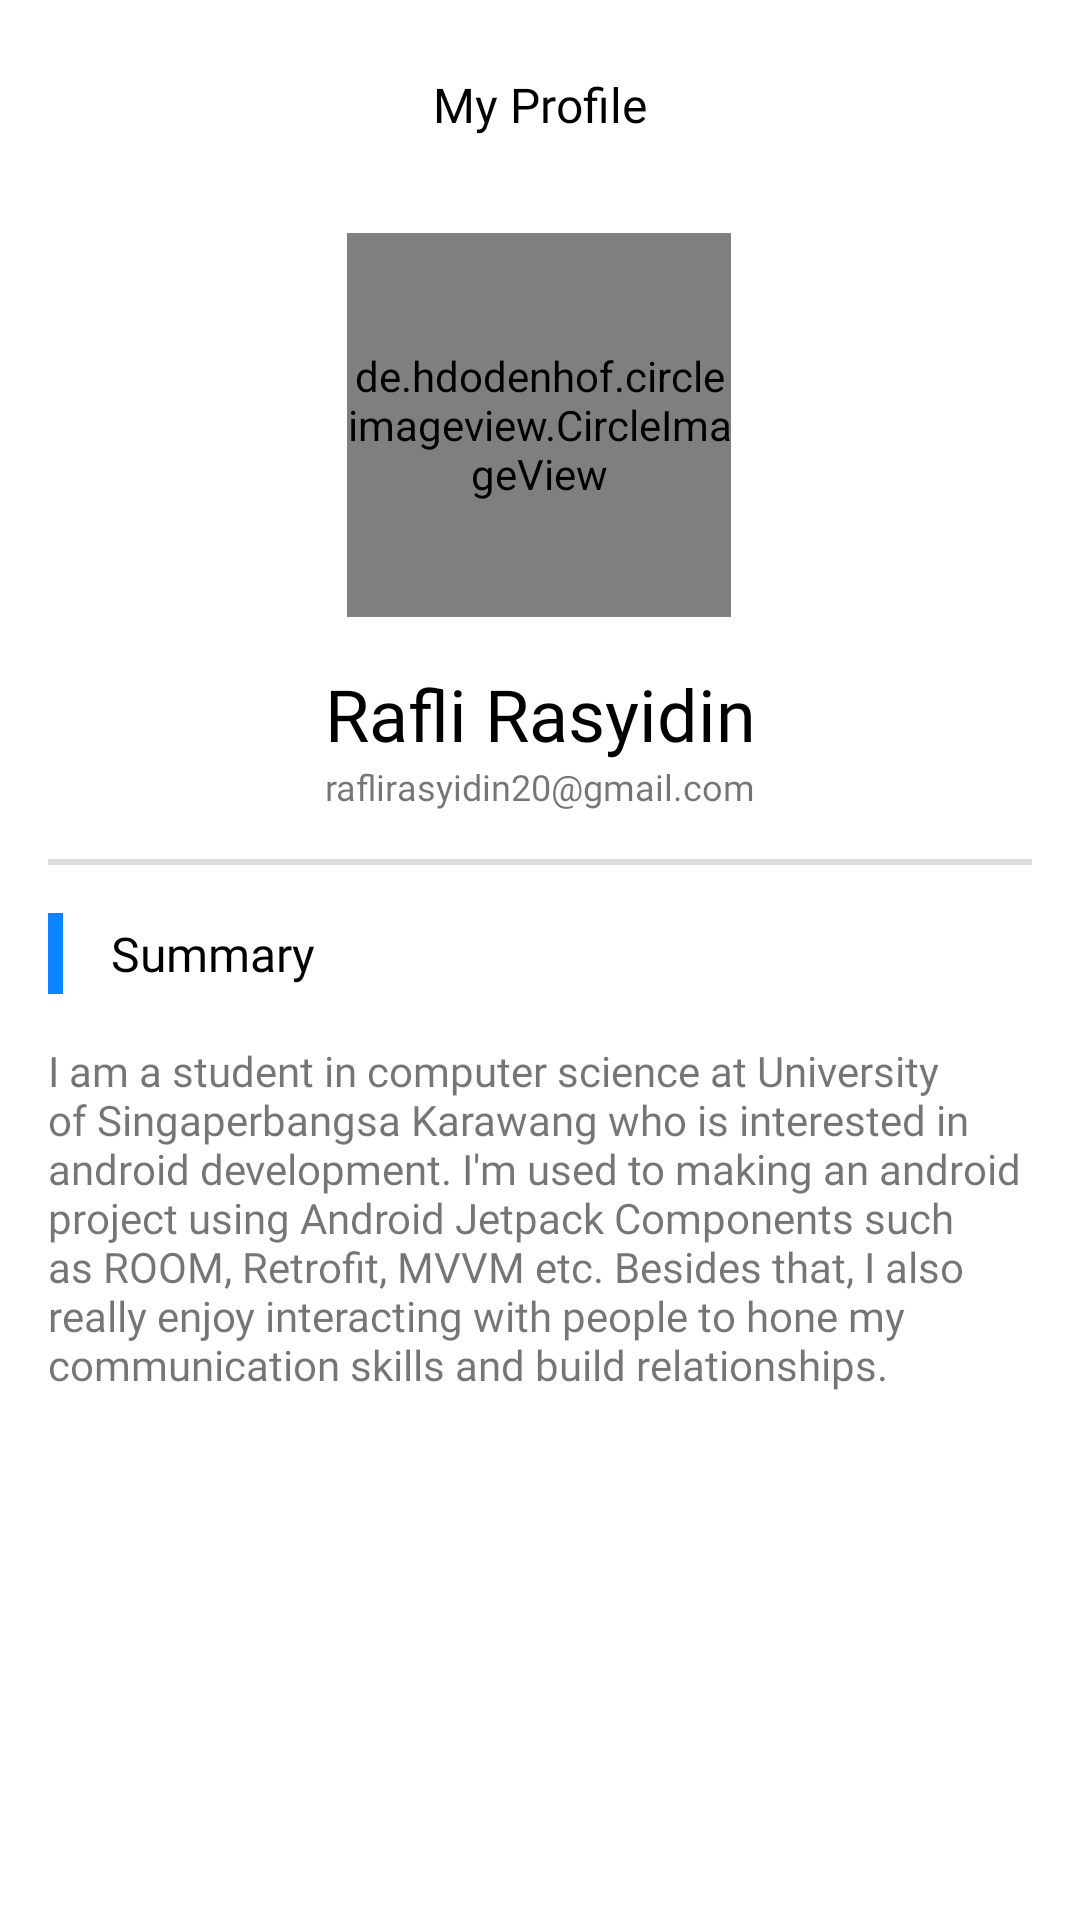

Layout XML and referenced resources for this Android screen:
<!-- AndroidManifest.xml: application theme Theme.TravelApp -->
<!-- res/layout/activity_profile.xml -->
<?xml version="1.0" encoding="utf-8"?>
<ScrollView xmlns:android="http://schemas.android.com/apk/res/android"
    xmlns:app="http://schemas.android.com/apk/res-auto"
    xmlns:tools="http://schemas.android.com/tools"
    android:layout_width="match_parent"
    android:layout_height="match_parent">

    <androidx.constraintlayout.widget.ConstraintLayout
        android:layout_width="match_parent"
        android:layout_height="wrap_content"
        tools:context=".ui.profile.ProfileActivity">

        <TextView
            android:id="@+id/label_my_profile"
            android:layout_width="wrap_content"
            android:layout_height="wrap_content"
            android:layout_marginTop="24dp"
            android:fontFamily="@font/airbnb_cereal_bold"
            android:text="@string/my_profile"
            android:textColor="@color/black"
            android:textSize="16sp"
            app:layout_constraintEnd_toEndOf="parent"
            app:layout_constraintStart_toStartOf="parent"
            app:layout_constraintTop_toTopOf="parent" />

        <de.hdodenhof.circleimageview.CircleImageView
            android:id="@+id/img_profile"
            android:layout_width="128dp"
            android:layout_height="128dp"
            android:layout_marginTop="32dp"
            android:src="@drawable/rasyidin"
            app:civ_border_color="@color/primaryColor"
            app:civ_border_width="2dp"
            app:layout_constraintEnd_toEndOf="parent"
            app:layout_constraintHorizontal_bias="0.498"
            app:layout_constraintStart_toStartOf="parent"
            app:layout_constraintTop_toBottomOf="@+id/label_my_profile" />

        <TextView
            android:id="@+id/tv_name"
            android:layout_width="wrap_content"
            android:layout_height="wrap_content"
            android:layout_marginTop="16dp"
            android:fontFamily="@font/airbnb_cereal_bold"
            android:text="@string/my_name"
            android:textColor="@color/black"
            android:textSize="24sp"
            app:layout_constraintEnd_toEndOf="parent"
            app:layout_constraintStart_toStartOf="parent"
            app:layout_constraintTop_toBottomOf="@+id/img_profile" />

        <TextView
            android:id="@+id/tv_mail"
            android:layout_width="wrap_content"
            android:layout_height="wrap_content"
            android:fontFamily="@font/josefin_sans_regular"
            android:text="@string/my_email"
            android:textSize="12sp"
            app:layout_constraintEnd_toEndOf="parent"
            app:layout_constraintStart_toStartOf="parent"
            app:layout_constraintTop_toBottomOf="@+id/tv_name" />

        <View
            android:id="@+id/view_decor"
            android:layout_width="match_parent"
            android:layout_height="2dp"
            android:layout_marginStart="16dp"
            android:layout_marginTop="16dp"
            android:layout_marginEnd="16dp"
            android:background="@color/fadeColor"
            app:layout_constraintEnd_toEndOf="parent"
            app:layout_constraintStart_toStartOf="parent"
            app:layout_constraintTop_toBottomOf="@+id/tv_mail" />

        <View
            android:id="@+id/view_decor2"
            android:layout_width="5dp"
            android:layout_height="27dp"
            android:layout_marginStart="16dp"
            android:layout_marginTop="16dp"
            android:background="@color/primaryColor"
            app:layout_constraintStart_toStartOf="parent"
            app:layout_constraintTop_toBottomOf="@+id/view_decor" />

        <TextView
            android:id="@+id/label_summary"
            android:layout_width="wrap_content"
            android:layout_height="wrap_content"
            android:layout_marginStart="16dp"
            android:fontFamily="@font/airbnb_cereal_bold"
            android:text="@string/summary"
            android:textColor="@color/black"
            android:textSize="16sp"
            app:layout_constraintBottom_toBottomOf="@+id/view_decor2"
            app:layout_constraintStart_toEndOf="@+id/view_decor2"
            app:layout_constraintTop_toTopOf="@+id/view_decor2" />

        <TextView
            android:id="@+id/tv_summary"
            android:layout_width="0dp"
            android:layout_height="wrap_content"
            android:layout_marginStart="16dp"
            android:layout_marginTop="16dp"
            android:layout_marginEnd="16dp"
            android:fontFamily="@font/josefin_sans_regular"
            android:text="@string/my_summary"
            app:layout_constraintEnd_toEndOf="parent"
            app:layout_constraintHorizontal_bias="0.0"
            app:layout_constraintStart_toStartOf="parent"
            app:layout_constraintTop_toBottomOf="@+id/view_decor2" />

    </androidx.constraintlayout.widget.ConstraintLayout>
</ScrollView>
<!-- resources referenced by this layout -->
<resources>
  <color name="black">#FF000000</color>
  <color name="fadeColor">#dddddd</color>
  <color name="primaryColor">#0b85ff</color>
  <string name="my_email">raflirasyidin20@gmail.com</string>
  <string name="my_name">Rafli Rasyidin</string>
  <string name="my_profile">My Profile</string>
  <string name="my_summary">I am a student in computer science at University of Singaperbangsa Karawang who is interested in android development. I\'m used to making an android project using Android Jetpack Components such as ROOM, Retrofit, MVVM etc. Besides that, I also really enjoy interacting with people to hone my communication skills and build relationships.</string>
  <string name="summary">Summary</string>
  <style name="Theme.TravelApp" parent="Theme.MaterialComponents.DayNight.DarkActionBar">
          
          <item name="windowActionBar">false</item>
          <item name="windowNoTitle">true</item>
          <item name="colorPrimary">@color/primaryColor</item>
          <item name="colorPrimaryVariant">@color/primaryColor</item>
          <item name="colorOnPrimary">@color/white</item>
          
          <item name="colorSecondary">@color/secondaryColor</item>
          <item name="colorSecondaryVariant">@color/secondaryColorVariant</item>
          <item name="colorOnSecondary">@color/black</item>
          
          <item name="android:statusBarColor" tools:targetApi="l">?attr/colorPrimaryVariant</item>
          
          <item name="android:windowDisablePreview">true</item>
      </style>
  <color name="white">#FFFFFFFF</color>
  <color name="secondaryColor">#474747</color>
  <color name="secondaryColorVariant">#2c2c2c</color>
</resources>
